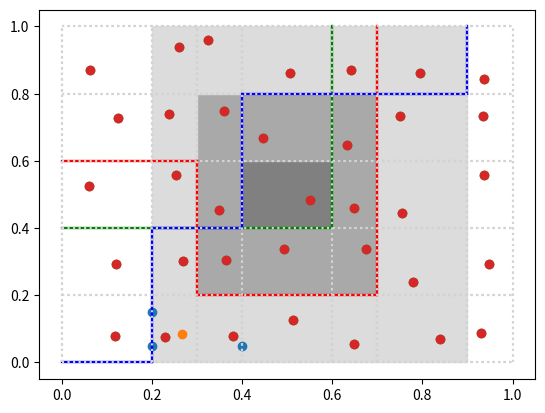

Here is the Python script that generated this plot:
import itertools
from functools import reduce
from random import random

import matplotlib.pyplot as plt

### Constants
colors = ['r', 'g', 'b']

rands = list(map(lambda _: random() * .6 + .2, range(70)))


### Functions
def draw_tree(coordinates: [], color = 'r'):
    for (p1, p2) in [(coordinates[i], coordinates[i + 1]) for i in range(len(coordinates) - 1)]:
        plt.plot([p1[0], p2[0]], [p1[1], p2[1]], color = color)


def draw_tangents(xs: [], ys: []):
    for x in xs:
        plt.plot([x, x], [0, 1], linestyle = ':', color = 'lightgray')
    for y in ys:
        plt.plot([0, 1], [y, y], linestyle = ':', color = 'lightgray')


def show(x_lim = [0, 1], y_lim = [0, 1]):
    axes = plt.gca()
    axes.set_xlim(x_lim)
    axes.set_ylim(y_lim)
    plt.xlabel('$x_1$', fontsize = 16)
    plt.ylabel('$x_2$', fontsize = 16)
    plt.show()


def draw_mids(xs: [], ys: []):
    prod = [(
        xt[0] * rands[counter] + xt[1] * (1 - rands[counter]),
        yt[0] * rands[-1 - counter] + yt[1] * (1 - rands[-1 - counter])
    ) for counter, (xt, yt) in
        enumerate(
            itertools.product(
                [(xs[i], xs[i + 1]) for i in range(len(xs) - 1)],
                [(ys[i], ys[i + 1]) for i in range(len(ys) - 1)]
            )
        )
    ]
    cross_join = list(zip(*prod))
    plt.scatter(cross_join[0], cross_join[1], zorder = 0)


def fill_with_neighbors(xs: [], ys: [], indexes: [], c1 = 'y', c2 = 'b'):
    plt.fill(
        [xs[indexes[0]], xs[indexes[0]], xs[indexes[0] + 1], xs[indexes[0] + 1]],
        [ys[indexes[1]], ys[indexes[1] + 1], ys[indexes[1] + 1], ys[indexes[1]]],
        color = c1,
        zorder = -1
    )
    for i in range(indexes[0] - 1, indexes[0] + 2):
        for j in range(indexes[1] - 1, indexes[1] + 2):
            if i < 0 or j < 0 or i >= (len(xs) - 1) or j >= (len(ys) - 1) or (i == indexes[0] and j == indexes[1]): continue
            plt.fill(
                [xs[i], xs[i], xs[i + 1], xs[i + 1]],
                [ys[j], ys[j + 1], ys[j + 1], ys[j]],
                color = c2,
                zorder = -1
            )


def fill_two_rings(xs: [], ys: [], indexes: [], c1 = 'y', c2 = 'b', c3 = 'r'):
    plt.fill(
        [xs[indexes[0]], xs[indexes[0]], xs[indexes[0] + 1], xs[indexes[0] + 1]],
        [ys[indexes[1]], ys[indexes[1] + 1], ys[indexes[1] + 1], ys[indexes[1]]],
        color = c1,
        zorder = -1
    )
    for i in range(indexes[0] - 1, indexes[0] + 2):
        for j in range(indexes[1] - 1, indexes[1] + 2):
            if i < 0 or j < 0 or i >= (len(xs) - 1) or j >= (len(ys) - 1) or (i == indexes[0] and j == indexes[1]): continue
            plt.fill(
                [xs[i], xs[i], xs[i + 1], xs[i + 1]],
                [ys[j], ys[j + 1], ys[j + 1], ys[j]],
                color = c2,
                zorder = -1
            )
    for i in range(indexes[0] - 2, indexes[0] + 3):
        for j in range(indexes[1] - 2, indexes[1] + 3):
            if i < 0 or j < 0 or i >= (len(xs) - 1) or j >= (len(ys) - 1) or (i >= indexes[0] - 1 and i <= indexes[0] + 1 and j >= indexes[1] - 1 and j <= indexes[1] + 1): continue
            plt.fill(
                [xs[i], xs[i], xs[i + 1], xs[i + 1]],
                [ys[j], ys[j + 1], ys[j + 1], ys[j]],
                color = c3,
                zorder = -1
            )


get_x = lambda p: p[0]
get_y = lambda p: p[1]

### Script
tree1 = [[0, .6], [.3, .6], [.3, .2], [.7, .2], [.7, 1]]
tree2 = [[0, .4], [.6, .4], [.6, 1]]
tree3 = [[0, 0], [.2, 0], [.2, .4], [.4, .4], [.4, .8], [.9, .8], [.9, 1]]
trees = [tree1, tree2, tree3]

region = [[.15, .45], [0, .2]]
validation_points = [[.2, .05], [.2, .15], [.4, .05]]

for (tree, c) in zip(trees, colors):
    draw_tree(tree, c)
show()

for (tree, c) in zip(trees, colors):
    draw_tree(tree, c)
points = [item for sublist in trees for item in sublist]
xs = set(map(get_x, points))
ys = set(map(get_y, points))
draw_tangents(xs, ys)
show()

midpoint = list(map(lambda p: p / len(validation_points), reduce(lambda p1, p2: [p1[0] + p2[0], p1[1] + p2[1]], validation_points)))
plt.scatter(
    list(map(get_x, validation_points)),
    list(map(get_y, validation_points))
)
plt.scatter(*midpoint)
show(*region)

for (tree, c) in zip(trees, colors):
    draw_tree(tree, c)
points = [item for sublist in trees for item in sublist]
xs = list(set(list(map(get_x, points)) + [0, 1]))
ys = list(set(list(map(get_y, points)) + [0, 1]))
xs.sort()
ys.sort()
draw_tangents(xs, ys)
fill_with_neighbors(xs, ys, [3, 2], 'darkgrey', 'gainsboro')
draw_mids(xs, ys)
show()

for (tree, c) in zip(trees, colors):
    draw_tree(tree, c)
draw_tangents(xs, ys)
fill_two_rings(xs, ys, [3, 2], 'grey', 'darkgrey', 'gainsboro')
draw_mids(xs, ys)
show()
